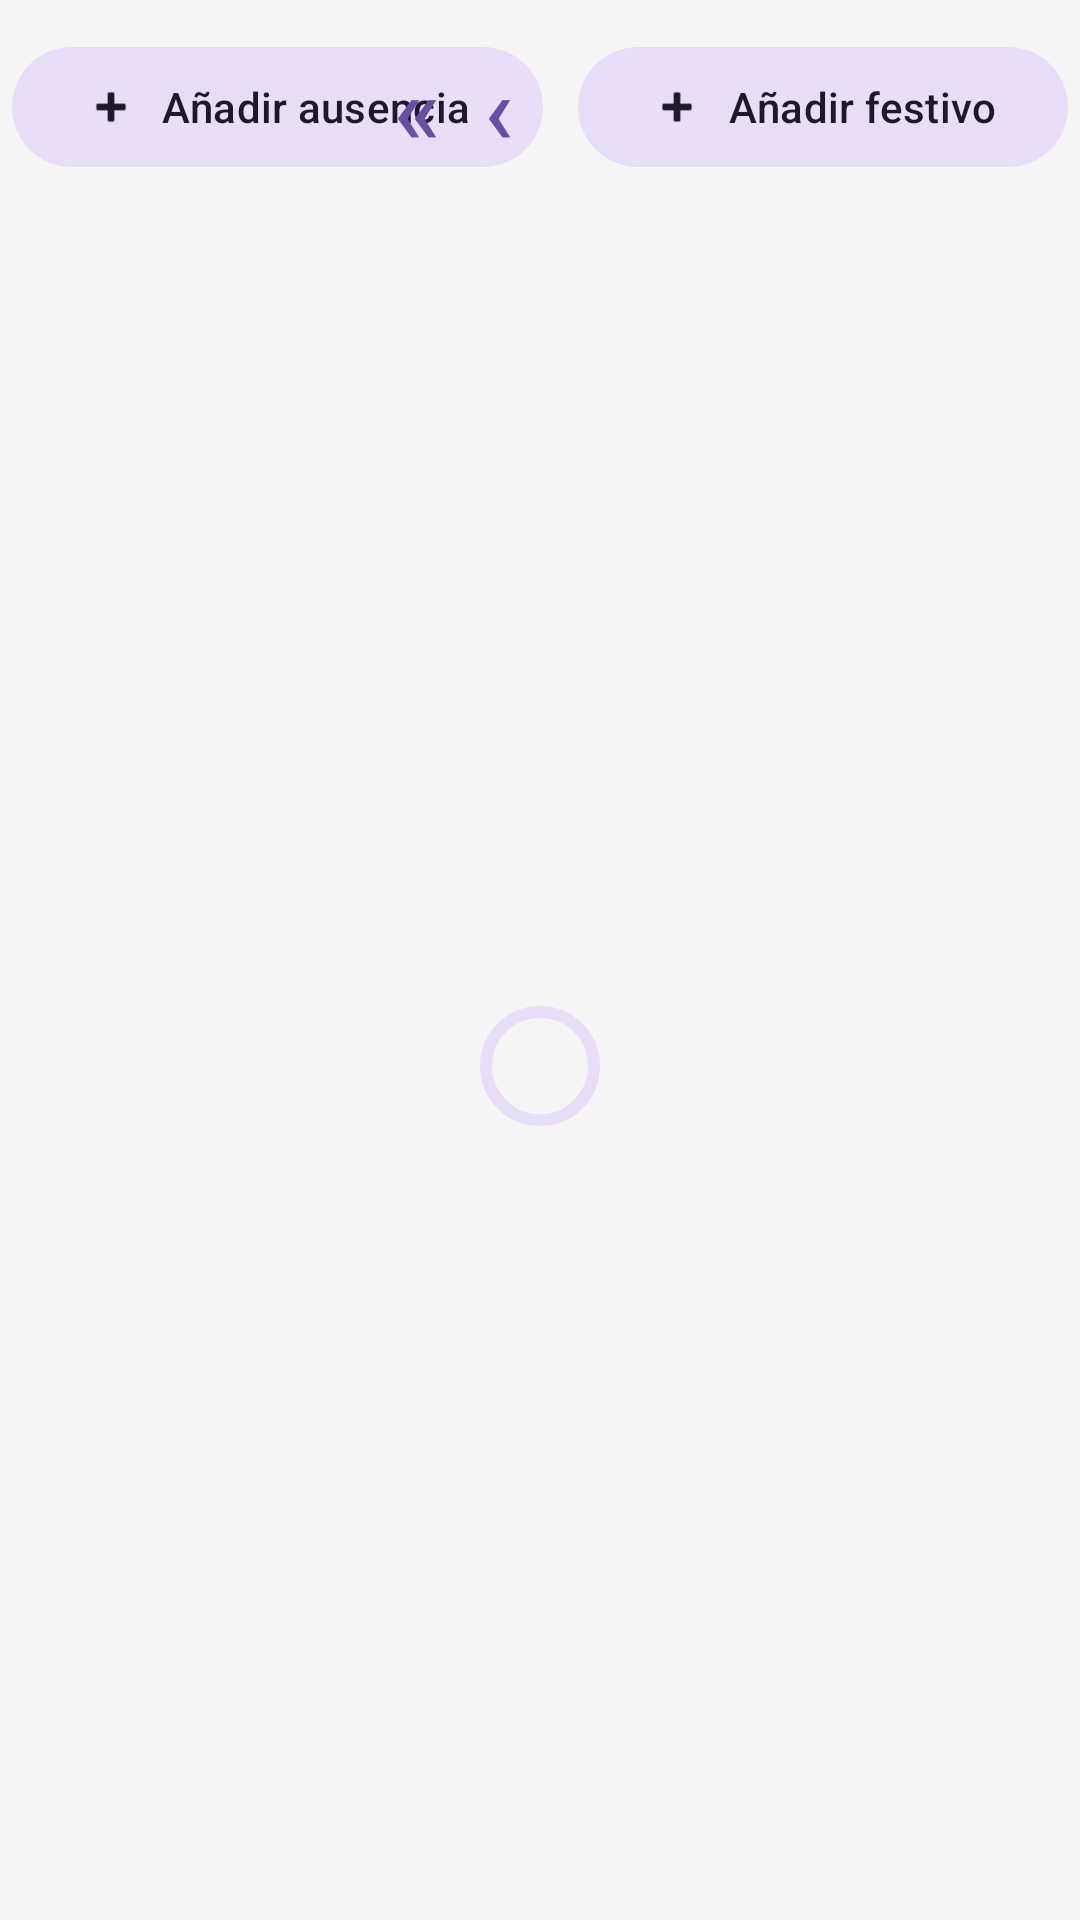

Layout XML and referenced resources for this Android screen:
<!-- AndroidManifest.xml: application theme Theme.Staffflowandroid -->
<!-- res/layout/fragment_ausencias.xml -->
<?xml version="1.0" encoding="utf-8"?>
<LinearLayout
    xmlns:android="http://schemas.android.com/apk/res/android"
    xmlns:app="http://schemas.android.com/apk/res-auto"
    android:layout_width="match_parent"
    android:layout_height="match_parent"
    android:orientation="vertical">

    
    <androidx.constraintlayout.widget.ConstraintLayout
        android:layout_width="match_parent"
        android:layout_height="wrap_content"
        android:paddingTop="4dp"
        android:paddingBottom="4dp"
        android:paddingStart="4dp"
        android:paddingEnd="4dp">

        
        <com.google.android.material.button.MaterialButton
            android:id="@+id/btnAnadirAusencia"
            style="@style/Widget.Material3.Button.TonalButton"
            android:layout_width="wrap_content"
            android:layout_height="wrap_content"
            android:text="@string/ausencias_anadir"
            app:icon="@android:drawable/ic_input_add"
            app:layout_constraintStart_toStartOf="parent"
            app:layout_constraintTop_toTopOf="parent"
            app:layout_constraintBottom_toBottomOf="parent" />

        
        <LinearLayout
            android:id="@+id/layoutNavSemana"
            android:layout_width="wrap_content"
            android:layout_height="wrap_content"
            android:orientation="horizontal"
            android:gravity="center_vertical"
            app:layout_constraintStart_toEndOf="@id/btnAnadirAusencia"
            app:layout_constraintEnd_toStartOf="@id/btnAnadirFestivo"
            app:layout_constraintTop_toTopOf="parent"
            app:layout_constraintBottom_toBottomOf="parent">

            <com.google.android.material.button.MaterialButton
                android:id="@+id/btnMesAnterior"
                style="@style/Widget.Material3.Button.TextButton"
                android:layout_width="wrap_content"
                android:layout_height="wrap_content"
                android:minWidth="0dp"
                android:paddingStart="4dp"
                android:paddingEnd="0dp"
                android:layout_marginEnd="12dp"
                android:text="&#171;"
                android:textSize="32sp"
                android:contentDescription="@string/ausencias_mes_anterior" />

            <com.google.android.material.button.MaterialButton
                android:id="@+id/btnSemanaAnterior"
                style="@style/Widget.Material3.Button.TextButton"
                android:layout_width="wrap_content"
                android:layout_height="wrap_content"
                android:minWidth="0dp"
                android:paddingStart="2dp"
                android:paddingEnd="4dp"
                android:text="&#8249;"
                android:textSize="32sp"
                android:contentDescription="Semana anterior" />

            <TextView
                android:id="@+id/tvSemanaLabel"
                android:layout_width="wrap_content"
                android:layout_height="wrap_content"
                android:layout_marginStart="12dp"
                android:layout_marginEnd="12dp"
                android:textAppearance="?attr/textAppearanceTitleSmall" />

            <com.google.android.material.button.MaterialButton
                android:id="@+id/btnSemanaSiguiente"
                style="@style/Widget.Material3.Button.TextButton"
                android:layout_width="wrap_content"
                android:layout_height="wrap_content"
                android:minWidth="0dp"
                android:paddingStart="4dp"
                android:paddingEnd="2dp"
                android:text="&#8250;"
                android:textSize="32sp"
                android:contentDescription="Semana siguiente" />

            <com.google.android.material.button.MaterialButton
                android:id="@+id/btnMesSiguiente"
                style="@style/Widget.Material3.Button.TextButton"
                android:layout_width="wrap_content"
                android:layout_height="wrap_content"
                android:minWidth="0dp"
                android:paddingStart="0dp"
                android:paddingEnd="4dp"
                android:layout_marginStart="12dp"
                android:text="&#187;"
                android:textSize="32sp"
                android:contentDescription="@string/ausencias_mes_siguiente" />

        </LinearLayout>

        
        <com.google.android.material.button.MaterialButton
            android:id="@+id/btnAnadirFestivo"
            style="@style/Widget.Material3.Button.TonalButton"
            android:layout_width="wrap_content"
            android:layout_height="wrap_content"
            android:text="@string/ausencias_anadir_festivo"
            app:icon="@android:drawable/ic_input_add"
            app:layout_constraintEnd_toEndOf="parent"
            app:layout_constraintTop_toTopOf="parent"
            app:layout_constraintBottom_toBottomOf="parent" />

    </androidx.constraintlayout.widget.ConstraintLayout>

    
    <TextView
        android:id="@+id/tvInfoSeleccion"
        android:layout_width="match_parent"
        android:layout_height="wrap_content"
        android:paddingStart="16dp"
        android:paddingEnd="16dp"
        android:paddingTop="4dp"
        android:paddingBottom="4dp"
        android:textAppearance="?attr/textAppearanceBodySmall"
        android:textColor="?attr/colorOnSurfaceVariant"
        android:background="?attr/colorSurfaceVariant"
        android:gravity="center"
        android:visibility="gone" />

    
    <FrameLayout
        android:layout_width="match_parent"
        android:layout_height="0dp"
        android:layout_weight="1">

        
        <com.google.android.material.progressindicator.CircularProgressIndicator
            android:id="@+id/progressIndicator"
            android:layout_width="wrap_content"
            android:layout_height="wrap_content"
            android:layout_gravity="center"
            android:visibility="visible" />

        
        <LinearLayout
            android:id="@+id/layoutError"
            android:layout_width="match_parent"
            android:layout_height="match_parent"
            android:orientation="vertical"
            android:gravity="center"
            android:padding="32dp"
            android:visibility="gone">

            <TextView
                android:layout_width="wrap_content"
                android:layout_height="wrap_content"
                android:text="&#x2601;"
                android:textSize="64sp"
                android:textColor="?attr/colorOnSurfaceVariant" />

            <TextView
                android:id="@+id/tvErrorMensaje"
                android:layout_width="wrap_content"
                android:layout_height="wrap_content"
                android:gravity="center"
                android:textAppearance="?attr/textAppearanceBodyLarge"
                android:textColor="?attr/colorOnSurfaceVariant"
                android:layout_marginTop="12dp" />

            <com.google.android.material.button.MaterialButton
                android:id="@+id/btnReintentar"
                android:layout_width="wrap_content"
                android:layout_height="wrap_content"
                android:layout_marginTop="16dp"
                android:text="@string/reintentar" />

        </LinearLayout>

        
        <WebView
            android:id="@+id/webView"
            android:layout_width="match_parent"
            android:layout_height="match_parent"
            android:visibility="gone" />

    </FrameLayout>

</LinearLayout>
<!-- resources referenced by this layout -->
<resources>
  <string name="ausencias_anadir">Añadir ausencia</string>
  <string name="ausencias_anadir_festivo">Añadir festivo</string>
  <string name="ausencias_mes_anterior">Mes anterior</string>
  <string name="ausencias_mes_siguiente">Mes siguiente</string>
  <string name="reintentar">Reintentar</string>
  <style name="Theme.Staffflowandroid" parent="Base.Theme.Staffflowandroid" />
  <style name="Base.Theme.Staffflowandroid" parent="Theme.Material3.DayNight.NoActionBar">
          
          
          <item name="android:colorBackground">@color/background_light</item>
          <item name="colorSurface">@color/white</item>
          <item name="android:statusBarColor">@color/white</item>
          <item name="colorSurfaceVariant">@color/surface_variant_light</item>
      </style>
  <color name="background_light">#F5F5F5</color>
  <color name="white">#FFFFFFFF</color>
  <color name="surface_variant_light">#E8E8E8</color>
</resources>
